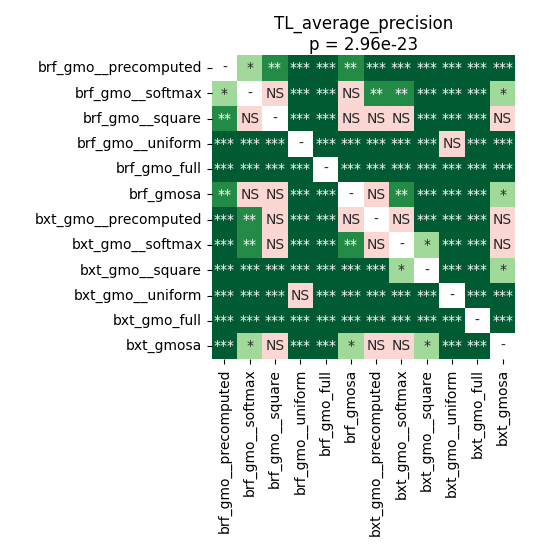

Data behind this chart, as committed beside it:
	brf_gmo__precomputed	brf_gmo__softmax	brf_gmo__square	brf_gmo__uniform	brf_gmo_full	brf_gmosa	bxt_gmo__precomputed	bxt_gmo__softmax	bxt_gmo__square	bxt_gmo__uniform	bxt_gmo_full	bxt_gmosa
brf_gmo__precomputed	1.0	0.01368	0.003693	5.164513221153846e-05	5.164513221153846e-05	0.005519	0.0004476	0.0003279	5.164513221153846e-05	5.164513221153846e-05	5.164513221153846e-05	0.0002398
brf_gmo__softmax	0.01368	1.0	0.1582	5.164513221153846e-05	5.164513221153846e-05	0.4611	0.005519	0.003693	5.164513221153846e-05	5.164513221153846e-05	5.164513221153846e-05	0.01166
brf_gmo__square	0.003693	0.1582	1.0	5.164513221153846e-05	5.164513221153846e-05	0.4858	0.1305	0.06563	0.0001474	5.164513221153846e-05	5.164513221153846e-05	0.1721
brf_gmo__uniform	5.164513221153846e-05	5.164513221153846e-05	5.164513221153846e-05	1.0	5.164513221153846e-05	5.164513221153846e-05	5.164513221153846e-05	5.164513221153846e-05	5.164513221153846e-05	0.05131	5.164513221153846e-05	5.164513221153846e-05
brf_gmo_full	5.164513221153846e-05	5.164513221153846e-05	5.164513221153846e-05	5.164513221153846e-05	1.0	5.164513221153846e-05	5.164513221153846e-05	5.164513221153846e-05	5.164513221153846e-05	5.164513221153846e-05	5.164513221153846e-05	5.164513221153846e-05
brf_gmosa	0.005519	0.4611	0.4858	5.164513221153846e-05	5.164513221153846e-05	1.0	0.05131	0.003693	0.0001007	5.164513221153846e-05	5.164513221153846e-05	0.01166
bxt_gmo__precomputed	0.0004476	0.005519	0.1305	5.164513221153846e-05	5.164513221153846e-05	0.05131	1.0	0.5705	0.0004476	5.164513221153846e-05	5.164513221153846e-05	0.8999
bxt_gmo__softmax	0.0003279	0.003693	0.06563	5.164513221153846e-05	5.164513221153846e-05	0.003693	0.5705	1.0	0.0219	5.164513221153846e-05	5.164513221153846e-05	0.5705
bxt_gmo__square	5.164513221153846e-05	5.164513221153846e-05	0.0001474	5.164513221153846e-05	5.164513221153846e-05	0.0001007	0.0004476	0.0219	1.0	5.164513221153846e-05	5.164513221153846e-05	0.01895
bxt_gmo__uniform	5.164513221153846e-05	5.164513221153846e-05	5.164513221153846e-05	0.05131	5.164513221153846e-05	5.164513221153846e-05	5.164513221153846e-05	5.164513221153846e-05	5.164513221153846e-05	1.0	5.164513221153846e-05	5.164513221153846e-05
bxt_gmo_full	5.164513221153846e-05	5.164513221153846e-05	5.164513221153846e-05	5.164513221153846e-05	5.164513221153846e-05	5.164513221153846e-05	5.164513221153846e-05	5.164513221153846e-05	5.164513221153846e-05	5.164513221153846e-05	1.0	5.164513221153846e-05
bxt_gmosa	0.0002398	0.01166	0.1721	5.164513221153846e-05	5.164513221153846e-05	0.01166	0.8999	0.5705	0.01895	5.164513221153846e-05	5.164513221153846e-05	1.0
